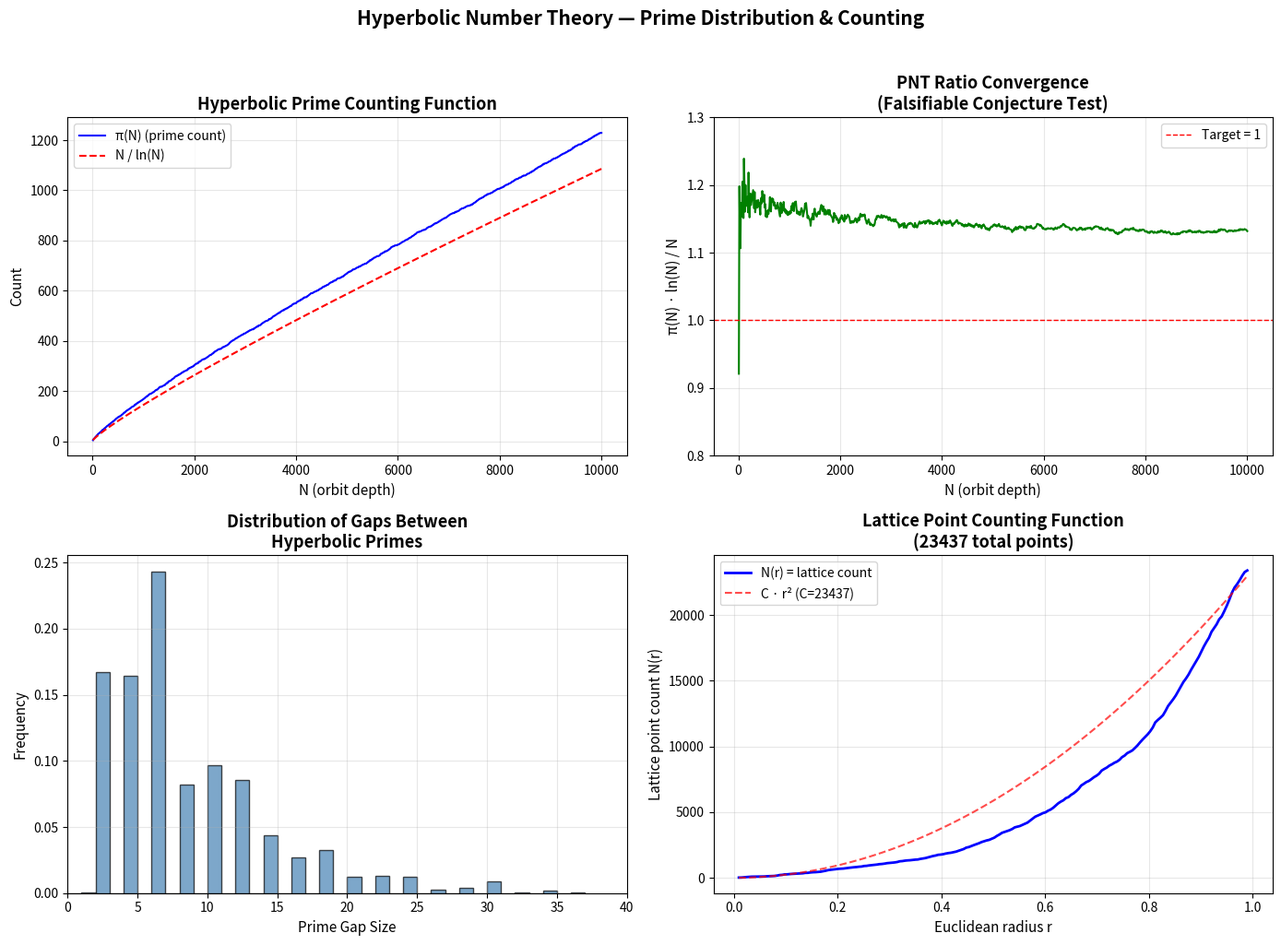

Recreate this plot in Python.
"""
Visualization: Hyperbolic Prime Counting Function

Plots the hyperbolic prime counting function π_H(N) against N/ln(N),
demonstrating the connection to the Prime Number Theorem.

This visualizes the falsifiable conjecture (hyperbolicPNT_conjecture):
the ratio π_H(N) · ln(N) / N should converge to 1.
"""

import numpy as np
import matplotlib.pyplot as plt

# --- Self-contained prime sieve ---

def sieve_primes(n):
    """Return list of primes up to n."""
    if n < 2:
        return []
    is_prime = [True] * (n + 1)
    is_prime[0] = is_prime[1] = False
    for i in range(2, int(n**0.5) + 1):
        if is_prime[i]:
            for j in range(i*i, n + 1, i):
                is_prime[j] = False
    return [i for i in range(n + 1) if is_prime[i]]

def count_primes_up_to(n):
    """Count primes ≤ n."""
    return len(sieve_primes(n))

# --- Generate data ---
N_values = np.arange(10, 10001, 10)
pi_values = np.array([count_primes_up_to(int(n)) for n in N_values])
li_values = N_values / np.log(N_values)
ratio_values = pi_values * np.log(N_values) / N_values

# --- Create figure ---
fig, axes = plt.subplots(2, 2, figsize=(14, 10))

# Panel 1: π(N) vs N/ln(N)
ax = axes[0, 0]
ax.plot(N_values, pi_values, 'b-', linewidth=1.5, label='π(N) (prime count)')
ax.plot(N_values, li_values, 'r--', linewidth=1.5, label='N / ln(N)')
ax.set_xlabel('N (orbit depth)', fontsize=11)
ax.set_ylabel('Count', fontsize=11)
ax.set_title('Hyperbolic Prime Counting Function', fontsize=13, fontweight='bold')
ax.legend(fontsize=10)
ax.grid(True, alpha=0.3)

# Panel 2: Ratio π(N)·ln(N)/N → 1
ax = axes[0, 1]
ax.plot(N_values, ratio_values, 'g-', linewidth=1.5)
ax.axhline(y=1, color='r', linestyle='--', linewidth=1, label='Target = 1')
ax.set_xlabel('N (orbit depth)', fontsize=11)
ax.set_ylabel('π(N) · ln(N) / N', fontsize=11)
ax.set_title('PNT Ratio Convergence\n(Falsifiable Conjecture Test)', fontsize=13, fontweight='bold')
ax.set_ylim(0.8, 1.3)
ax.legend(fontsize=10)
ax.grid(True, alpha=0.3)

# Panel 3: Distribution of prime gaps
primes = sieve_primes(10000)
gaps = [primes[i+1] - primes[i] for i in range(len(primes)-1)]

ax = axes[1, 0]
ax.hist(gaps, bins=range(0, max(gaps)+2), color='steelblue', edgecolor='black',
        alpha=0.7, density=True)
ax.set_xlabel('Prime Gap Size', fontsize=11)
ax.set_ylabel('Frequency', fontsize=11)
ax.set_title('Distribution of Gaps Between\nHyperbolic Primes', fontsize=13, fontweight='bold')
ax.set_xlim(0, 40)
ax.grid(True, alpha=0.3)

# Panel 4: Lattice point counting function vs r²
ax = axes[1, 1]

# Simulate counting function for a hyperbolic lattice
def moebius_map(a, z):
    return (z - a) / (1 - np.conj(a) * z)

# Generate lattice
generators = [0.3 + 0.1j, -0.2 + 0.4j, 0.15 - 0.35j]
points = [0+0j]
seen = {(0.0, 0.0)}
frontier = [0+0j]

for _ in range(6):
    new_frontier = []
    for p in frontier:
        for g in generators:
            for q in [moebius_map(g, p), moebius_map(-g, p)]:
                if abs(q) < 0.999:
                    key = (round(q.real, 8), round(q.imag, 8))
                    if key not in seen:
                        seen.add(key)
                        points.append(q)
                        new_frontier.append(q)
    frontier = new_frontier
    if not frontier:
        break

radii = np.linspace(0.01, 0.99, 200)
counts = [sum(1 for p in points if abs(p) < r) for r in radii]

ax.plot(radii, counts, 'b-', linewidth=2, label='N(r) = lattice count')
# Fit quadratic for comparison
r_fit = radii[radii > 0.3]
c_fit = np.array([sum(1 for p in points if abs(p) < r) for r in r_fit])
# Rough fit: N(r) ~ C * r^2 / (1-r)^2 for hyperbolic
hyp_model = len(points) * radii**2
ax.plot(radii, hyp_model, 'r--', linewidth=1.5, alpha=0.7, label=f'C · r² (C={len(points)})')

ax.set_xlabel('Euclidean radius r', fontsize=11)
ax.set_ylabel('Lattice point count N(r)', fontsize=11)
ax.set_title(f'Lattice Point Counting Function\n({len(points)} total points)',
             fontsize=13, fontweight='bold')
ax.legend(fontsize=10)
ax.grid(True, alpha=0.3)

plt.suptitle('Hyperbolic Number Theory — Prime Distribution & Counting',
             fontsize=15, fontweight='bold', y=1.02)
plt.tight_layout()
plt.savefig('viz_prime_counting.png', dpi=150, bbox_inches='tight')
plt.close()
print("Saved: viz_prime_counting.png")
